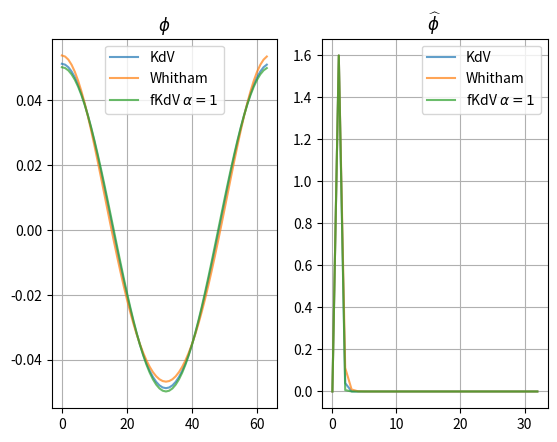

The script that saved this image:
# Class for the spectral solver, look at plan point 5.1 
# HSG 28.09
import numpy as np 
import numpy.fft as nf
import matplotlib.pyplot as plt 

from abc import ABC, abstractmethod



class SpectralSolver(ABC):
    def __init__(self,P, target_amp, mean, N):
        self.P          = P
        self.N          = N
        self.dx         = P/N 

        self.k = 2*np.pi*nf.rfftfreq(self.N, self.dx)
        self.mask = (np.abs(self.k) < (2/3)*np.max(np.abs(self.k)))

        self.target_amp = target_amp
        self.mean       = mean


        self.mk         = self.diespersion(self.k)
        self.M = len(self.mk) - 1

    @abstractmethod
    def diespersion(self, k):
        """Return the Fourier symbol m(k) as an array"""

    def build_phi_hat(self, u):
        phi_hat = u[:-2]
        c = u[-2]
        B = u[-1]
        return phi_hat, c, B

    def get_physical_phi(self, phi_hat):
        return nf.irfft(phi_hat, n=self.N)

    def nonlinear_hat(self, phi_hat):
        phi = self.get_physical_phi(phi_hat*self.mask)
        nl = 0.5*phi**2
        return nf.rfft(nl)
    
    def residual(self, u, amp):
        phi_hat, c, B = self.build_phi_hat(u)
        nl_hat = self.nonlinear_hat(phi_hat)

        F = (self.mk-c)*phi_hat + nl_hat
        F[0] -= B*self.N

        mean_eq = phi_hat[0] - self.N*self.mean
        amp_eq  = phi_hat[1] - self.N*amp/2

        return np.concatenate([
            np.real_if_close(F),
            [mean_eq],
            [amp_eq]
        ])

    def jv(self, v_hat, phi_hat, c):
        phi = self.get_physical_phi(phi_hat*self.mask)
        v   = self.get_physical_phi(v_hat)
        return(
            (self.mk - c)*v_hat + nf.rfft(phi*v)
        )

    def jacobian(self, u):
        phi_hat, c, B = self.build_phi_hat(u)

        J = np.zeros((self.M+3, self.M+3))

        for j in range(self.M +1):
            e = np.zeros(self.M +1)
            e[j] = 1.0

            J[:self.M+1,j] = np.real( self.jv(e,phi_hat, c))

        J[:self.M+1, -2] = -np.real(phi_hat)    #dF/dc
        J[0,-1]          = -self.N              #dF/dB
        #amp and mean constraints

        J[self.M+1,0] = 1
        J[self.M+2,1] = 1

        return J

    def linesearch(self, u, amp, err, delta):
        alpha = 1

        while alpha > 1e-8:
            u_trial = u + alpha*delta

            if np.linalg.norm(
                self.residual(u_trial, amp)
            ) < err: break

            alpha *= 0.5
        return u_trial

    def newton(self, u0, amp, tol = 1e-10, maxit = 50):
        u = u0.copy()

        for _ in range(maxit):
            F = self.residual(u, amp)
            err = np.linalg.norm(F)

            if err < tol: return u

            J = self.jacobian(u)
            delta = np.linalg.solve(J, -F)
            u = self.linesearch(u, amp, err, delta)
        raise RuntimeError('No convergence')

    def solve_w_continuation(self, n_steps= 50):
        u = np.zeros(self.M+3)
        u[-2] = 1 - (2*np.pi/self.P)**2 / 6 # inital guess, good for amp -> 0

        for amp in np.linspace(self.target_amp/n_steps, self.target_amp, n_steps):
            u[1] = self.N*amp/2 #updating target amp
            u = self.newton(u, amp)

        self.u = u
        self.phi_hat = self.u[:-2]
        self.c       = self.u[-2]
        self.B       = self.u[-1]

    def _plot_(self):
        phi_hat = self.u[:-2]
        c_sol , B_sol = self.u[-2], self.u[-1]

        phi_sol = self.get_physical_phi(phi_hat)

        print(f"amplitude = {(np.max(phi_sol) - np.min(phi_sol))/2}")
        print(f"Wave speed c = {c_sol}")
        print(f"Constant B = {B_sol}")

        fig, axes = plt.subplots(1,2)
        axes[0].plot(phi_sol, label = r"$\phi$")
        axes[1].plot(self.k, phi_hat, label = r"$\hat{\phi}$")

        axes[0].grid()
        axes[0].legend()
        axes[1].grid()
        axes[1].legend()
        plt.show()


class KdVSolver(SpectralSolver):
    """Newton solver for KdV"""
    def diespersion(self, k):
        return 1 - k**2 /6

class WhithamSolver(SpectralSolver):
    """Newton solver for Whithams k"""
    def diespersion(self, k):
        mk = np.ones_like(k)
        nz = k != 0
        mk[nz] = np.sqrt( np.tanh(k[nz]) / k[nz])
        return mk

class fKdVSolver(SpectralSolver):
    """Newton solver for fKdV"""
    def __init__(self, P, target_amp, mean, N, alpha):
         self.alpha = alpha
         super().__init__(P, target_amp, mean, N)
        
    def diespersion(self, k):
        if self.alpha < 0:
            mk = np.zeros_like(k)
            nz = k != 0
            mk[nz] = - np.abs(k[nz])**self.alpha
            return mk     
        return - np.abs(k)**self.alpha



def plot(u_list,names, N):
    fig, axes = plt.subplots(1,2)
    for sol,name in zip(u_list,names):
        phi_hat = sol[:-2]
        # c_sol , B_sol = sol[-2], sol[-1]
        phi_sol = nf.irfft(phi_hat, n = N)
        
        axes[0].plot(phi_sol, label = name, alpha = 0.7)
        axes[1].plot(phi_hat, label = name, alpha = 0.7)

    axes[0].set_title(r"$\phi$")
    axes[0].grid()
    axes[0].legend()
    axes[1].set_title(r"$\widehat{\phi}$")
    axes[1].grid()
    axes[1].legend()
    plt.show()

if __name__ == '__main__':
    N = 2**6
    amp = 0.05
    mean = 0.0
    P = 2*np.pi

    kdv = KdVSolver(P=P, target_amp= amp, mean= mean , N = N)
    kdv.solve_w_continuation(n_steps=10)
    # wkdv._plot_()

    whitham = WhithamSolver(P, amp, mean, N)
    whitham.solve_w_continuation()
    # witham._plot_()

    fkdv = fKdVSolver(P,amp, mean, N, alpha= 2) # Same as KdV
    fkdv.solve_w_continuation()
    # fkdv._plot_()

    names = ['KdV' , 'Whitham' , r'fKdV $\alpha = 1$']
    u_list = [kdv.u, whitham.u , fkdv.u]

    plot(u_list,names, N=N)
